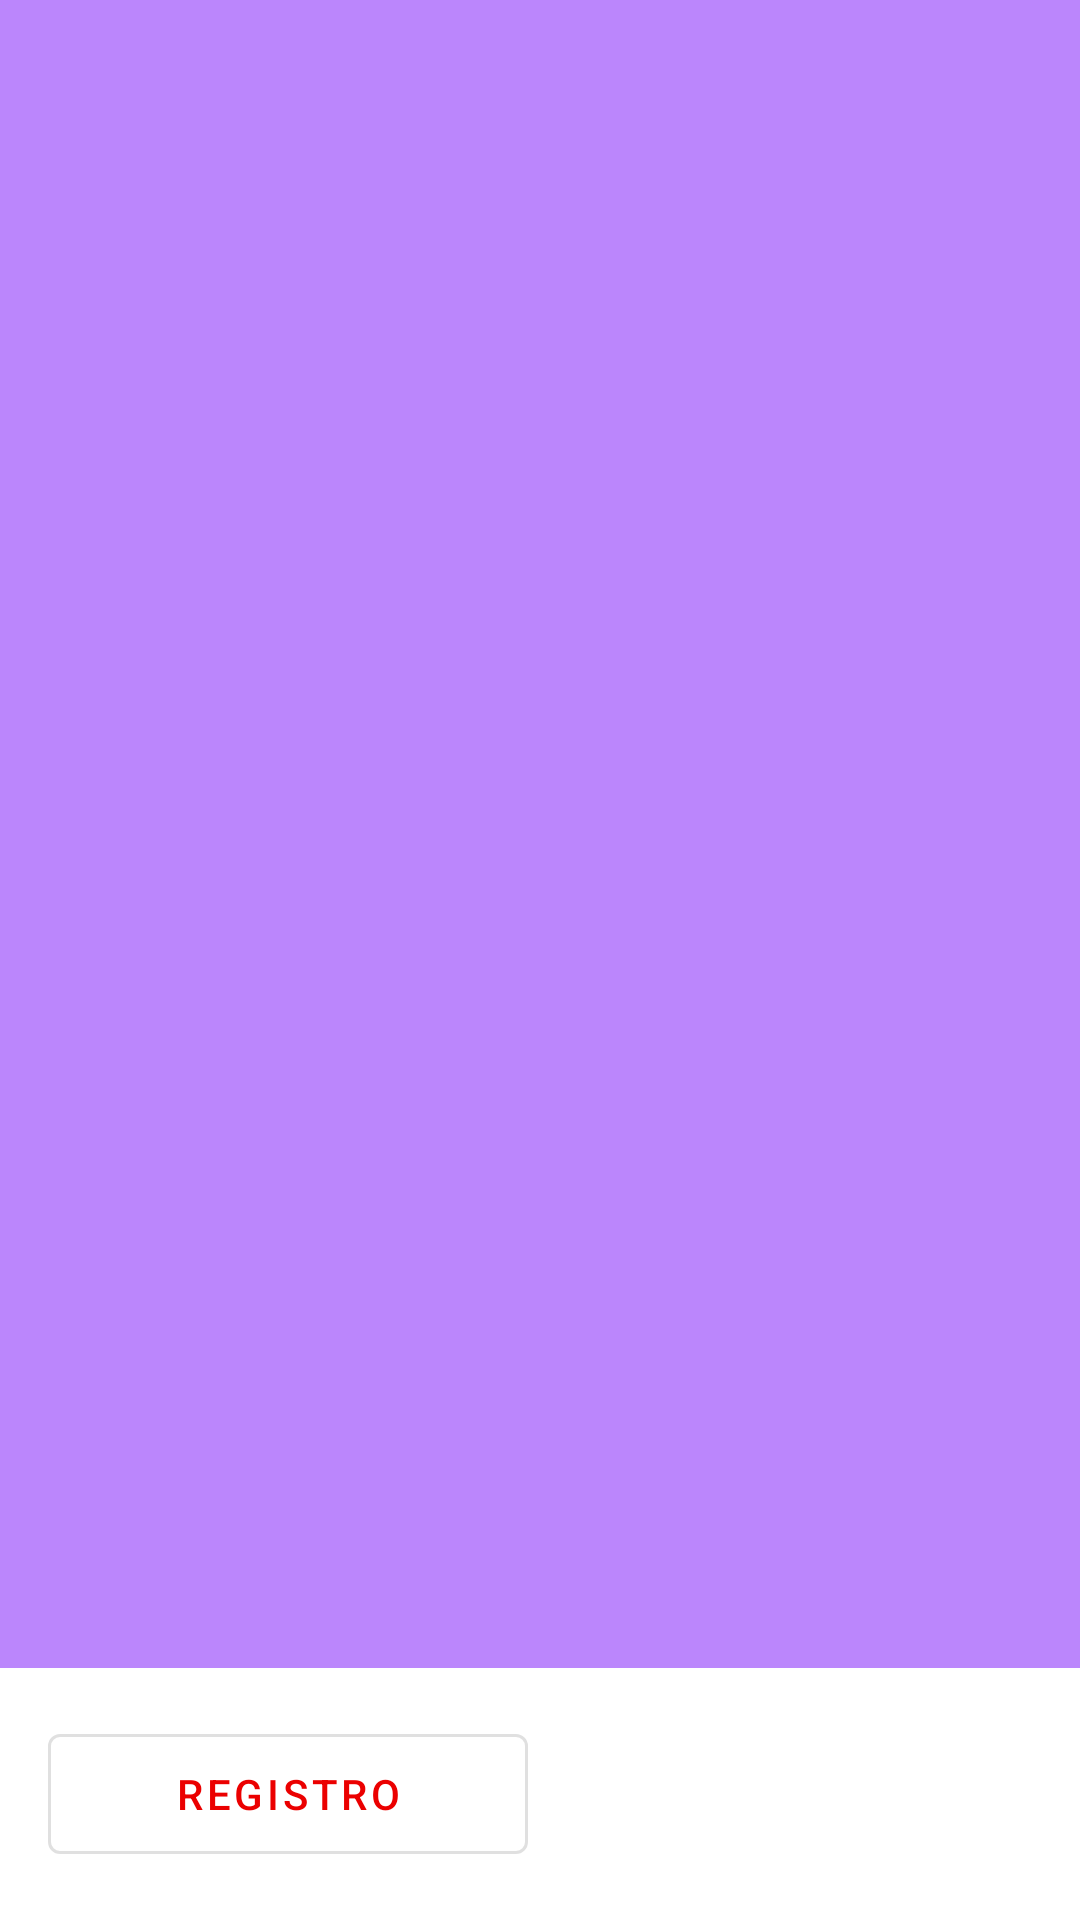

Here is an Android app screen rendered from its layout file. Give the layout XML and the strings, colors and styles it references.
<!-- AndroidManifest.xml: application theme Theme.CSHATP3 -->
<!-- res/layout/fragment_start.xml -->
<?xml version="1.0" encoding="utf-8"?>
<androidx.constraintlayout.widget.ConstraintLayout xmlns:android="http://schemas.android.com/apk/res/android"
    xmlns:app="http://schemas.android.com/apk/res-auto"
    android:layout_width="match_parent"
    android:layout_height="match_parent">

    <ImageView
        android:id="@+id/image"
        android:layout_width="0dp"
        android:layout_height="0dp"
        android:background="@color/purple_200"
        android:contentDescription="@null"
        app:layout_constraintBottom_toTopOf="@id/buttons"
        app:layout_constraintEnd_toEndOf="parent"
        app:layout_constraintStart_toStartOf="parent"
        app:layout_constraintTop_toTopOf="parent" />

    <androidx.constraintlayout.helper.widget.Flow
        android:id="@+id/buttons"
        android:layout_width="0dp"
        android:layout_height="wrap_content"
        android:layout_margin="16dp"
        android:orientation="horizontal"
        app:constraint_referenced_ids="btn_signup,btn_login"
        app:flow_horizontalGap="8dp"
        app:layout_constraintBottom_toBottomOf="parent"
        app:layout_constraintEnd_toEndOf="parent"
        app:layout_constraintStart_toStartOf="parent"
        app:layout_constraintTop_toBottomOf="@id/image" />

    <com.google.android.material.button.MaterialButton
        android:id="@+id/btn_signup"
        style="@style/Widget.MaterialComponents.Button.OutlinedButton"
        android:layout_width="0dp"
        android:layout_height="52dp"
        android:text="Registro" />

    <Button
        android:id="@+id/btn_login"
        style="@style/Widget.MaterialComponents.Button"
        android:layout_width="0dp"
        android:layout_height="52dp"
        android:text="Ingreso" />


</androidx.constraintlayout.widget.ConstraintLayout>
<!-- resources referenced by this layout -->
<resources>
  <color name="purple_200">#FFBB86FC</color>
  <style name="Theme.CSHATP3" parent="Theme.MaterialComponents.DayNight.NoActionBar">
          
          <item name="colorPrimary">@color/app_red</item>
          <item name="colorPrimaryVariant">@color/purple_700</item>
          <item name="colorOnPrimary">@color/white</item>
          
          <item name="colorSecondary">@color/teal_200</item>
          <item name="colorSecondaryVariant">@color/teal_700</item>
          <item name="colorOnSecondary">@color/black</item>
          
          <item name="android:statusBarColor">?attr/colorPrimaryVariant</item>
      </style>
  <color name="app_red">#EB0000</color>
  <color name="purple_700">#FF3700B3</color>
  <color name="white">#FFFFFFFF</color>
  <color name="teal_200">#FF03DAC5</color>
  <color name="teal_700">#FF018786</color>
  <color name="black">#FF000000</color>
</resources>
